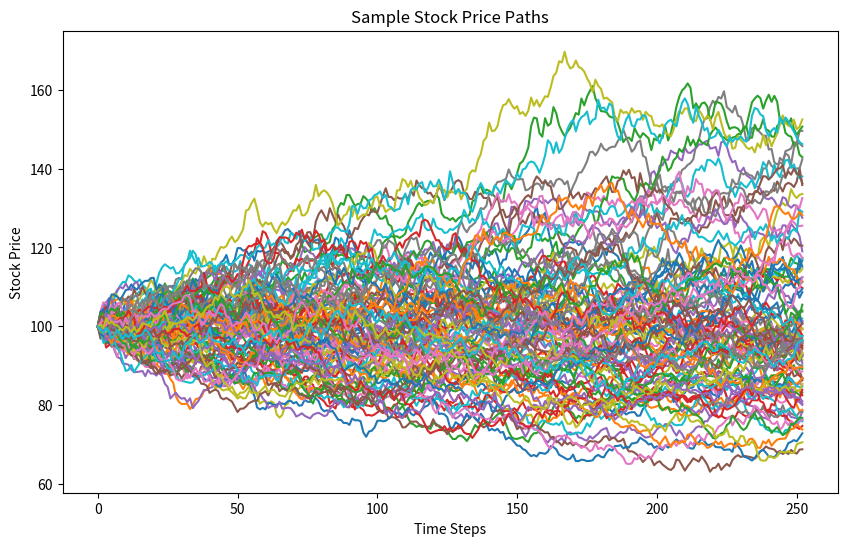

Here is the Python script that generated this plot: (Note: this script raises an exception after producing the figure.)
# -*- coding: utf-8 -*-
"""
Created on Sun Jun 23 11:30:47 2024

[redacted]
"""

import numpy as np
import matplotlib.pyplot as plt

def monte_carlo_option_pricing(S0, K, T, r, sigma, num_simulations, num_steps):
    dt = T / num_steps
    paths = np.zeros((num_simulations, num_steps + 1))
    paths[:, 0] = S0
    
    for t in range(1, num_steps + 1):
        z = np.random.standard_normal(num_simulations)
        paths[:, t] = paths[:, t-1] * np.exp((r - 0.5 * sigma**2) * dt + sigma * np.sqrt(dt) * z)
    
    option_payoffs = np.maximum(paths[:, -1] - K, 0)
    option_price = np.exp(-r * T) * np.mean(option_payoffs)
    
    return option_price, paths

# Example usage
S0 = 100  # Initial stock price
K = 98.5   # Strike price
T = 1     # Time to maturity (in years)
r = 0.05  # Risk-free rate
sigma = 0.2  # Volatility
num_simulations = 10000
num_steps = 252  # Number of trading days in a year

price, paths = monte_carlo_option_pricing(S0, K, T, r, sigma, num_simulations, num_steps)
print(f"Estimated option price: {price:.3f}")

## Visualization
plt.figure(figsize=(10, 6))
plt.plot(paths[:100, :].T)
plt.title("Sample Stock Price Paths")
plt.xlabel("Time Steps")
plt.ylabel("Stock Price")
plt.show()
plt.savefig("images/simulation_path.png", dpi=300)

plt.figure(figsize=(10, 6))
plt.hist(paths[:, -1], bins=100)
plt.title("Distribution of Final Stock Prices")
plt.xlabel("Stock Price")
plt.ylabel("Frequency")
plt.vlines(S0, 0, 350, colors='r', linestyles='--', label=r'$S_0$')
plt.legend()
plt.show()
plt.savefig("images/simulation_histogram.png", dpi=300)


from scipy.stats import norm

def black_scholes_call(S0, K, T, r, sigma):
    d1 = (np.log(S0 / K) + (r + 0.5 * sigma**2) * T) / (sigma * np.sqrt(T))
    d2 = d1 - sigma * np.sqrt(T)
    return S0 * norm.cdf(d1) - K * np.exp(-r * T) * norm.cdf(d2)


bs_price = black_scholes_call(S0, K, T, r, sigma)
print(f"Black-Scholes price: {bs_price:.3f}")
print(f"Monte Carlo price: {price:.3f}")
print(f"Difference: {abs(bs_price - price):.4f}")